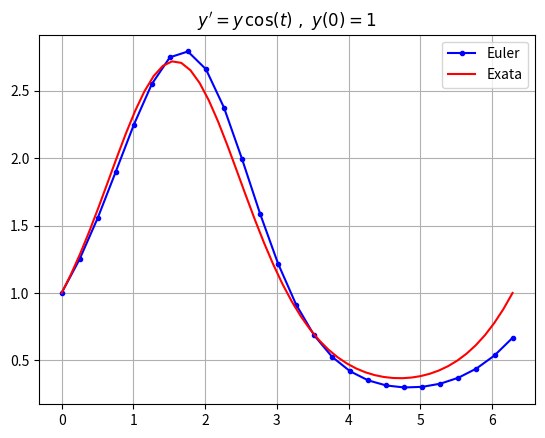
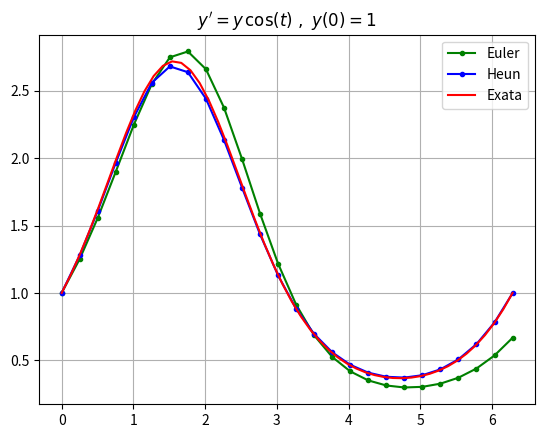
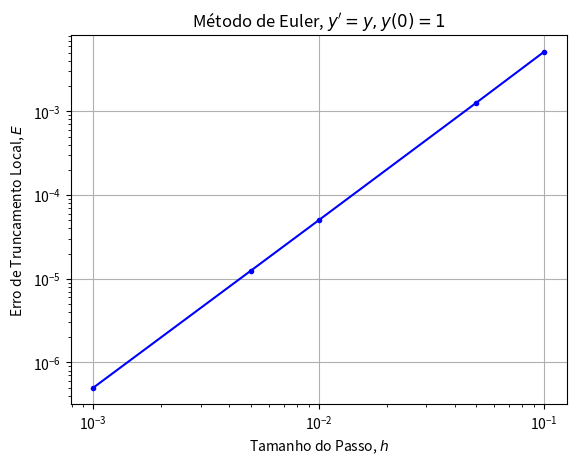
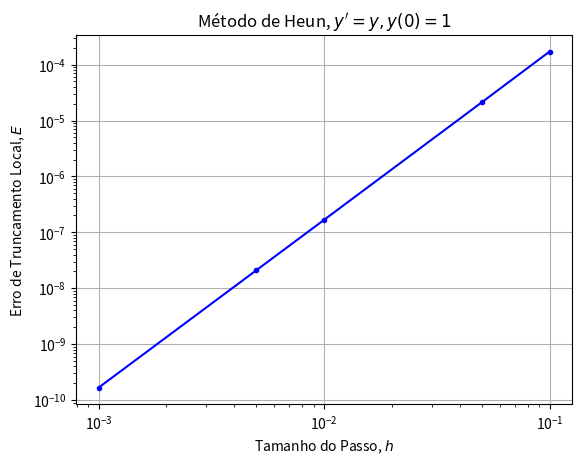
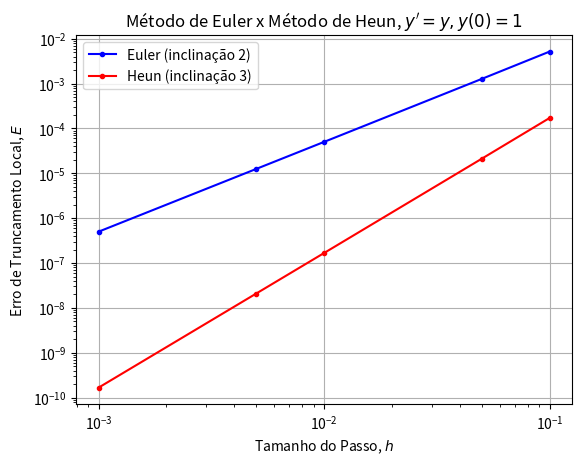
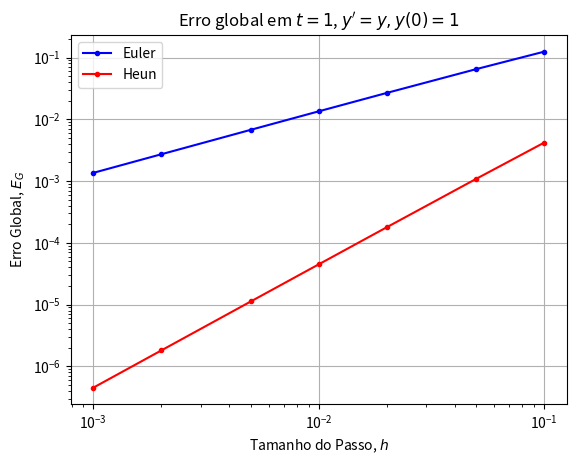
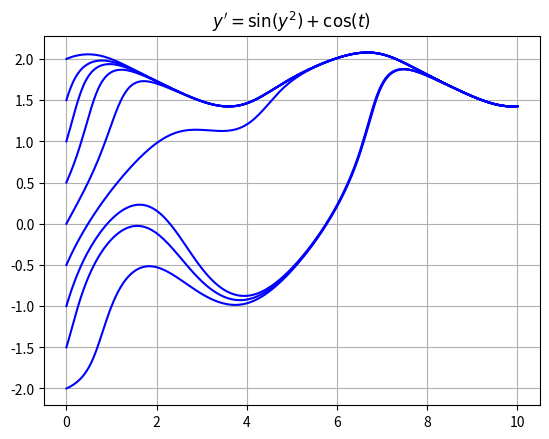
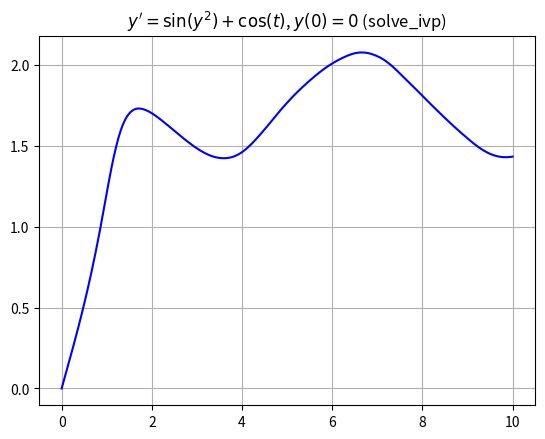
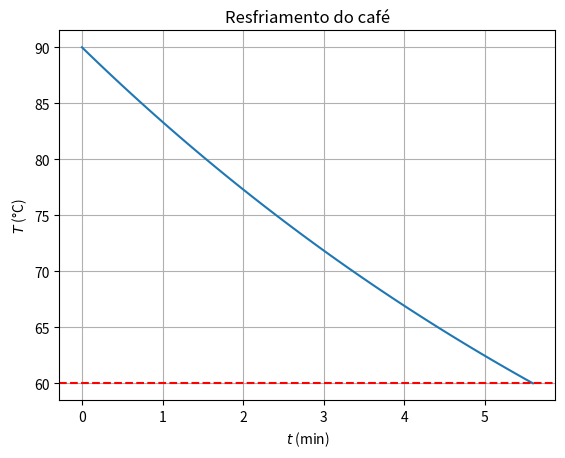

Python code for these plots, in order:
import numpy as np
import matplotlib.pyplot as plt

def odeEuler(f,t,y0):
    """Método de Euler para y' = f(t,y), y(t[0]) = y0.
    Funciona para equações escalares (y0 número) e para sistemas (y0 lista/array)."""
    y0 = np.asarray(y0, dtype=float)
    y = np.zeros((len(t),) + y0.shape)
    y[0] = y0
    for n in range(0,len(t)-1):
        h = t[n+1] - t[n]
        k1 = np.asarray(f(t[n],y[n]))
        y[n+1] = y[n] + k1*h
    return y

f = lambda t,y: y*np.cos(t)
y0 = 1; t0 = 0; tf = 2*np.pi;
N = 25; t = np.linspace(t0,tf,N+1)   # N passos: h = 2*pi/25 = 0.251...
y = odeEuler(f,t,y0)
plt.plot(t,y,'b.-')
t_exact = np.linspace(t0,tf,50)
y_exact = np.exp(np.sin(t_exact))
plt.plot(t_exact,y_exact,'r')
plt.grid(True), plt.title(r"$y' = y \, \cos(t) \ , \ y(0)=1$")
plt.legend(["Euler","Exata"])
plt.show()

def odeHeun(f,t,y0):
    """Método de Heun para y' = f(t,y), y(t[0]) = y0 (escalar ou sistema)."""
    y0 = np.asarray(y0, dtype=float)
    y = np.zeros((len(t),) + y0.shape)
    y[0] = y0
    for n in range(0,len(t)-1):
        h = t[n+1] - t[n]
        k1 = np.asarray(f(t[n],y[n]))
        k2 = np.asarray(f(t[n+1],y[n] + k1*h))
        y[n+1] = y[n] + (k1 + k2)/2*h
    return y

f = lambda t,y: y*np.cos(t)
y0 = 1; t0 = 0; tf = 2*np.pi;
N = 25; t = np.linspace(t0,tf,N+1)   # N passos: h = 2*pi/25 = 0.251...
y_euler = odeEuler(f,t,y0); plt.plot(t,y_euler,'g.-');
y_heun = odeHeun(f,t,y0); plt.plot(t,y_heun,'b.-');
t_exact = np.linspace(t0,tf,50)
y_exact = np.exp(np.sin(t_exact))
plt.plot(t_exact,y_exact,'r')
plt.grid(True), plt.title(r"$y' = y \, \cos(t) \ , \ y(0)=1$")
plt.legend(["Euler","Heun","Exata"])
plt.show()

f = lambda t,y: y
y0 = 1;
h = [0.1,0.05,0.01,0.005,0.001]
E = np.zeros(len(h))
for n in range(0,len(h)):
    y = odeEuler(f,[0,h[n]],y0)
    y1 = y[1]
    y1_exact = np.exp(h[n])
    E[n] = np.abs(y1_exact - y1)

plt.loglog(h,E,'b.-'), plt.grid(True)
plt.title("Método de Euler, $y'=y,y(0)=1$")
plt.xlabel("Tamanho do Passo, $h$"), plt.ylabel("Erro de Truncamento Local, $E$")
plt.show()

p = (np.log(E[2])-np.log(E[1]))/(np.log(h[2])-np.log(h[1])) - 1

print("A ordem do método é",p)

f = lambda t,y: y
y0 = 1;
h = [0.1,0.05,0.01,0.005,0.001]
E = np.zeros(len(h))
for n in range(0,len(h)):
    y = odeHeun(f,[0,h[n]],y0)
    y1 = y[1]
    y1_exact = np.exp(h[n])
    E[n] = np.abs(y1_exact - y1)

plt.loglog(h,E,'b.-'), plt.grid(True)
plt.title("Método de Heun, $y'=y,y(0)=1$")
plt.xlabel("Tamanho do Passo, $h$"), plt.ylabel("Erro de Truncamento Local, $E$")
plt.show()

p = (np.log(E[2])-np.log(E[1]))/(np.log(h[2])-np.log(h[1])) - 1

print("A ordem do método é",p)

f = lambda t,y: y
y0 = 1;
h = [0.1,0.05,0.01,0.005,0.001]
E1 = np.zeros(len(h))
E2 = np.zeros(len(h))
for n in range(0,len(h)):
    y1_exact = np.exp(h[n])
    y = odeEuler(f,[0,h[n]],y0)
    E1[n] = np.abs(y1_exact - y[1])
    y = odeHeun(f,[0,h[n]],y0)
    E2[n] = np.abs(y1_exact - y[1])

plt.loglog(h,E1,'b.-'), plt.loglog(h,E2,'r.-'), plt.grid(True)
plt.title(r"Método de Euler x Método de Heun, $y'=y,y(0)=1$")
plt.xlabel(r"Tamanho do Passo, $h$"), plt.ylabel(r"Erro de Truncamento Local, $E$")
plt.legend(["Euler (inclinação 2)","Heun (inclinação 3)"])
plt.show()

f = lambda t,y: y
y0 = 1; t0 = 0; tf = 1
N_values = [10,20,50,100,200,500,1000]
h = np.zeros(len(N_values)); EG1 = np.zeros(len(N_values)); EG2 = np.zeros(len(N_values))
for n, N in enumerate(N_values):
    t = np.linspace(t0,tf,N+1)
    h[n] = (tf - t0)/N
    EG1[n] = np.abs(odeEuler(f,t,y0)[-1] - np.exp(tf))
    EG2[n] = np.abs(odeHeun(f,t,y0)[-1] - np.exp(tf))

plt.loglog(h,EG1,'b.-',h,EG2,'r.-'), plt.grid(True)
plt.title(r"Erro global em $t=1$, $y'=y,y(0)=1$")
plt.xlabel(r"Tamanho do Passo, $h$"), plt.ylabel(r"Erro Global, $E_G$")
plt.legend(["Euler","Heun"])
plt.show()

p1 = (np.log(EG1[-1]) - np.log(EG1[-2]))/(np.log(h[-1]) - np.log(h[-2]))
p2 = (np.log(EG2[-1]) - np.log(EG2[-2]))/(np.log(h[-1]) - np.log(h[-2]))
print("Inclinação do erro global - Euler:", p1)
print("Inclinação do erro global - Heun: ", p2)

import scipy.integrate as spi

f = lambda y,t: np.sin(y**2) + np.cos(t)
t = np.linspace(0,10,200)
for y0 in np.linspace(-2,2,9):
    y = spi.odeint(f,y0,t)
    plt.plot(t,y,'b')

plt.grid(True), plt.title(r"$y' = \sin(y^2) + \cos(t)$")
plt.show()

f = lambda t,y: np.sin(y**2) + np.cos(t)     # atenção: agora é f(t,y)
sol = spi.solve_ivp(f,[0,10],[0],t_eval=np.linspace(0,10,200))
plt.plot(sol.t,sol.y[0],'b'), plt.grid(True)
plt.title(r"$y' = \sin(y^2) + \cos(t)$, $y(0)=0$ (solve_ivp)")
plt.show()

k = 0.1
f = lambda t,T: -k*(T - 20)
def chega_60(t,T):
    return T[0] - 60
chega_60.terminal = True     # interrompe a integração quando o evento ocorre

sol = spi.solve_ivp(f,[0,30],[90],events=chega_60,max_step=0.1)
print("Instante do evento:", sol.t_events[0][0], "min")
print("Valor exato:       ", np.log(70/40)/k, "min")

plt.plot(sol.t,sol.y[0]), plt.axhline(60,color='r',ls='--'), plt.grid(True)
plt.xlabel("$t$ (min)"), plt.ylabel("$T$ (°C)"), plt.title("Resfriamento do café")
plt.show()
